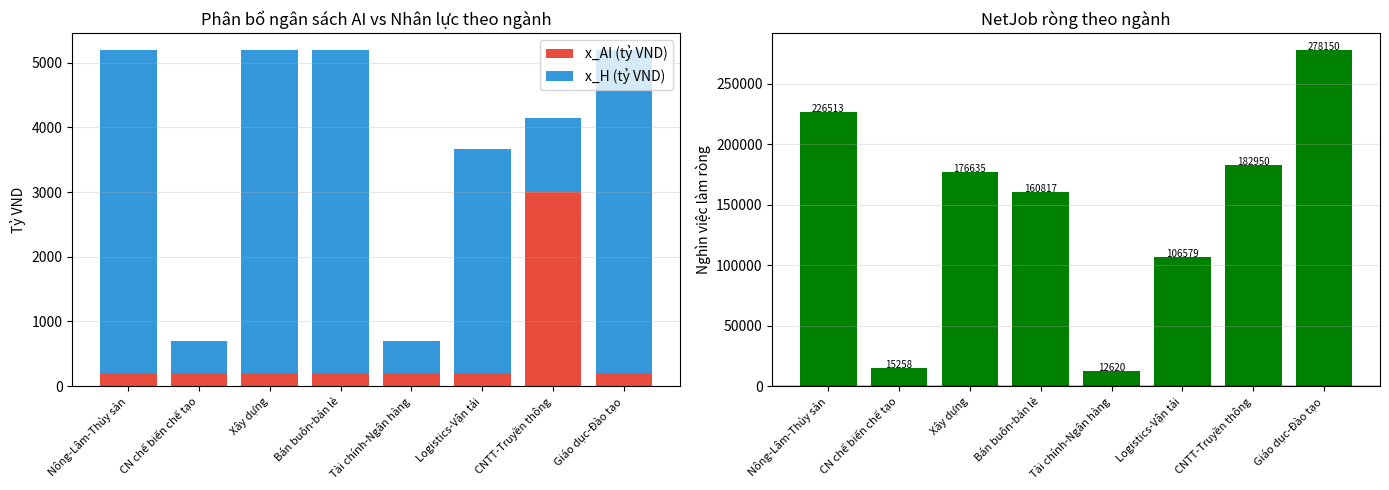
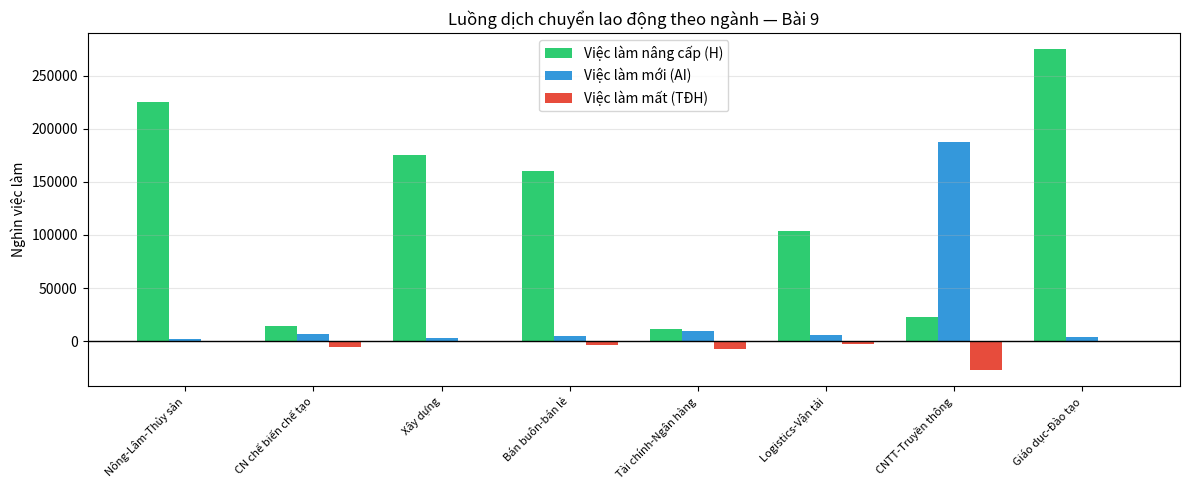

Source code (Python) for these figures, in order: (Note: this script raises an exception after producing the figures.)
"""
Bài 9: Tác động AI tới thị trường lao động Việt Nam
"""

import numpy as np
import pandas as pd
import matplotlib
matplotlib.use('Agg')
import matplotlib.pyplot as plt
import io, base64

SECTORS = [
    'Nông-Lâm-Thủy sản',
    'CN chế biến chế tạo',
    'Xây dựng',
    'Bán buôn-bán lẻ',
    'Tài chính-Ngân hàng',
    'Logistics-Vận tải',
    'CNTT-Truyền thông',
    'Giáo dục-Đào tạo',
]

LABOR  = np.array([13.20, 11.50, 4.80, 7.80, 0.55, 1.95, 0.62, 2.15])
RISK   = np.array([18, 42, 25, 38, 52, 35, 28, 22]) / 100
A1     = np.array([8.5, 32.5, 12.8, 22.4, 45.8, 28.5, 62.5, 18.5])
A2     = np.array([12.0, 18.5, 8.5, 15.2, 12.5, 16.8, 15.0, 22.0])
B1     = np.array([45.0, 28.0, 35.0, 32.0, 22.0, 30.0, 20.0, 55.0])
C1     = np.array([5.2, 62.4, 18.5, 48.2, 72.5, 42.8, 32.5, 12.5])
D1     = np.array([50.0, 32.0, 42.0, 38.0, 26.0, 36.0, 24.0, 62.0])

BUDGET = 30_000
N = len(SECTORS)


def run_b09_scipy():
    from scipy.optimize import linprog
    net_coef_AI = A1 - C1 * RISK
    net_coef_H  = B1
    c = np.concatenate([-net_coef_AI, -net_coef_H])
    A_ub_rows, b_ub_rows = [], []
    # Tong ngan sach
    A_ub_rows.append(np.ones(2*N)); b_ub_rows.append(BUDGET)
    # San x_H moi nganh >= 500
    for i in range(N):
        row = np.zeros(2*N); row[N+i] = -1
        A_ub_rows.append(row); b_ub_rows.append(-500)
    # San x_AI moi nganh >= 200
    for i in range(N):
        row = np.zeros(2*N); row[i] = -1
        A_ub_rows.append(row); b_ub_rows.append(-200)
    # Tran x_H moi nganh <= 5000
    for i in range(N):
        row = np.zeros(2*N); row[N+i] = 1
        A_ub_rows.append(row); b_ub_rows.append(5000)
    # Tran x_AI moi nganh <= 3000
    for i in range(N):
        row = np.zeros(2*N); row[i] = 1
        A_ub_rows.append(row); b_ub_rows.append(3000)
    # NetJob >= -500 (cho phep giam nhe)
    for i in range(N):
        row = np.zeros(2*N)
        row[i] = -net_coef_AI[i]; row[N+i] = -net_coef_H[i]
        A_ub_rows.append(row); b_ub_rows.append(500)
    # Displaced <= RetrainCap
    for i in range(N):
        row = np.zeros(2*N)
        row[i] = C1[i]*RISK[i]; row[N+i] = -D1[i]
        A_ub_rows.append(row); b_ub_rows.append(0)
    A_ub = np.array(A_ub_rows)
    b_ub = np.array(b_ub_rows)
    bounds = [(0, None)] * (2*N)
    res = linprog(c, A_ub=A_ub, b_ub=b_ub, bounds=bounds, method="highs")
    if res.status != 0:
        return {"error": f"LP khong hoi tu: {res.message}"}
    x_AI = res.x[:N]
    x_H  = res.x[N:]
    NewJob       = A1 * x_AI
    UpgradeJob   = B1 * x_H
    DisplacedJob = C1 * RISK * x_AI
    NetJob       = NewJob + UpgradeJob - DisplacedJob
    coef2 = net_coef_AI[1]
    min_xH2 = max(0, -coef2 * BUDGET / B1[1])
    df = pd.DataFrame({
        "Nganh": SECTORS,
        "Lao dong (tr.)": LABOR,
        "Rui ro TDH (%)": (RISK*100).round(0),
        "x_AI (ty VND)": np.round(x_AI,1),
        "x_H (ty VND)": np.round(x_H,1),
        "Viec lam moi (nghin)": np.round(NewJob,1),
        "Nang cap (nghin)": np.round(UpgradeJob,1),
        "Dich chuyen (nghin)": np.round(DisplacedJob,1),
        "NetJob rong (nghin)": np.round(NetJob,1),
    })
    img_bar    = _plot_netjob(df, x_AI, x_H, NetJob)
    img_sankey = _plot_sankey(df, NewJob, UpgradeJob, DisplacedJob)
    return {
        "optimal": df,
        "total_netjob": round(NetJob.sum(), 0),
        "total_budget_used": round((x_AI+x_H).sum(), 0),
        "threshold_xH_sector2": round(min_xH2, 1),
        "img_bar": img_bar,
        "img_sankey": img_sankey,
        "net_coef_AI": net_coef_AI,
    }
def _plot_netjob(df, x_AI, x_H, NetJob):
    fig, axes = plt.subplots(1, 2, figsize=(14, 5))

    x = np.arange(N)
    ax = axes[0]
    ax.bar(x, x_AI, label='x_AI (tỷ VND)', color='#e74c3c')
    ax.bar(x, x_H, bottom=x_AI, label='x_H (tỷ VND)', color='#3498db')
    ax.set_xticks(x)
    ax.set_xticklabels(SECTORS, rotation=45, ha='right', fontsize=8)
    ax.set_ylabel('Tỷ VND')
    ax.set_title('Phân bổ ngân sách AI vs Nhân lực theo ngành')
    ax.legend()
    ax.grid(axis='y', alpha=0.3)

    ax2 = axes[1]
    colors = ['green' if v >= 0 else 'red' for v in NetJob]
    ax2.bar(x, NetJob, color=colors)
    ax2.axhline(0, color='black', lw=1)
    ax2.set_xticks(x)
    ax2.set_xticklabels(SECTORS, rotation=45, ha='right', fontsize=8)
    ax2.set_ylabel('Nghìn việc làm ròng')
    ax2.set_title('NetJob ròng theo ngành')
    ax2.grid(axis='y', alpha=0.3)

    for i, v in enumerate(NetJob):
        ax2.text(i, v + (50 if v >= 0 else -100), f'{v:.0f}', ha='center', fontsize=7)

    plt.tight_layout()
    buf = io.BytesIO()
    plt.savefig(buf, format='png', dpi=100, bbox_inches='tight')
    plt.close()
    return base64.b64encode(buf.getvalue()).decode()


def _plot_sankey(df, NewJob, UpgradeJob, DisplacedJob):
    fig, ax = plt.subplots(figsize=(12, 5))
    x = np.arange(N)
    w = 0.25
    ax.bar(x - w, UpgradeJob,   width=w, label='Việc làm nâng cấp (H)', color='#2ecc71')
    ax.bar(x,     NewJob,        width=w, label='Việc làm mới (AI)',      color='#3498db')
    ax.bar(x + w, -DisplacedJob, width=w, label='Việc làm mất (TĐH)',     color='#e74c3c')
    ax.axhline(0, color='black', lw=1)
    ax.set_xticks(x)
    ax.set_xticklabels(SECTORS, rotation=45, ha='right', fontsize=8)
    ax.set_ylabel('Nghìn việc làm')
    ax.set_title('Luồng dịch chuyển lao động theo ngành — Bài 9')
    ax.legend()
    ax.grid(axis='y', alpha=0.3)
    plt.tight_layout()
    buf = io.BytesIO()
    plt.savefig(buf, format='png', dpi=100, bbox_inches='tight')
    plt.close()
    return base64.b64encode(buf.getvalue()).decode()


if __name__ == '__main__':
    res = run_b09_scipy()
    if 'error' not in res:
        print(f"Tổng NetJob ròng: {res['total_netjob']:,.0f} nghìn việc làm")
        print(f"Ngân sách dùng: {res['total_budget_used']:,.0f} tỷ VND / {BUDGET:,}")
        print(f"Ngưỡng x_H tối thiểu ngành 2: {res['threshold_xH_sector2']:,.1f} tỷ VND")
        print(res['optimal'][['Ngành','x_AI (tỷ VND)','x_H (tỷ VND)','NetJob ròng (nghìn)']].to_string(index=False))
    else:
        print(res['error'])
